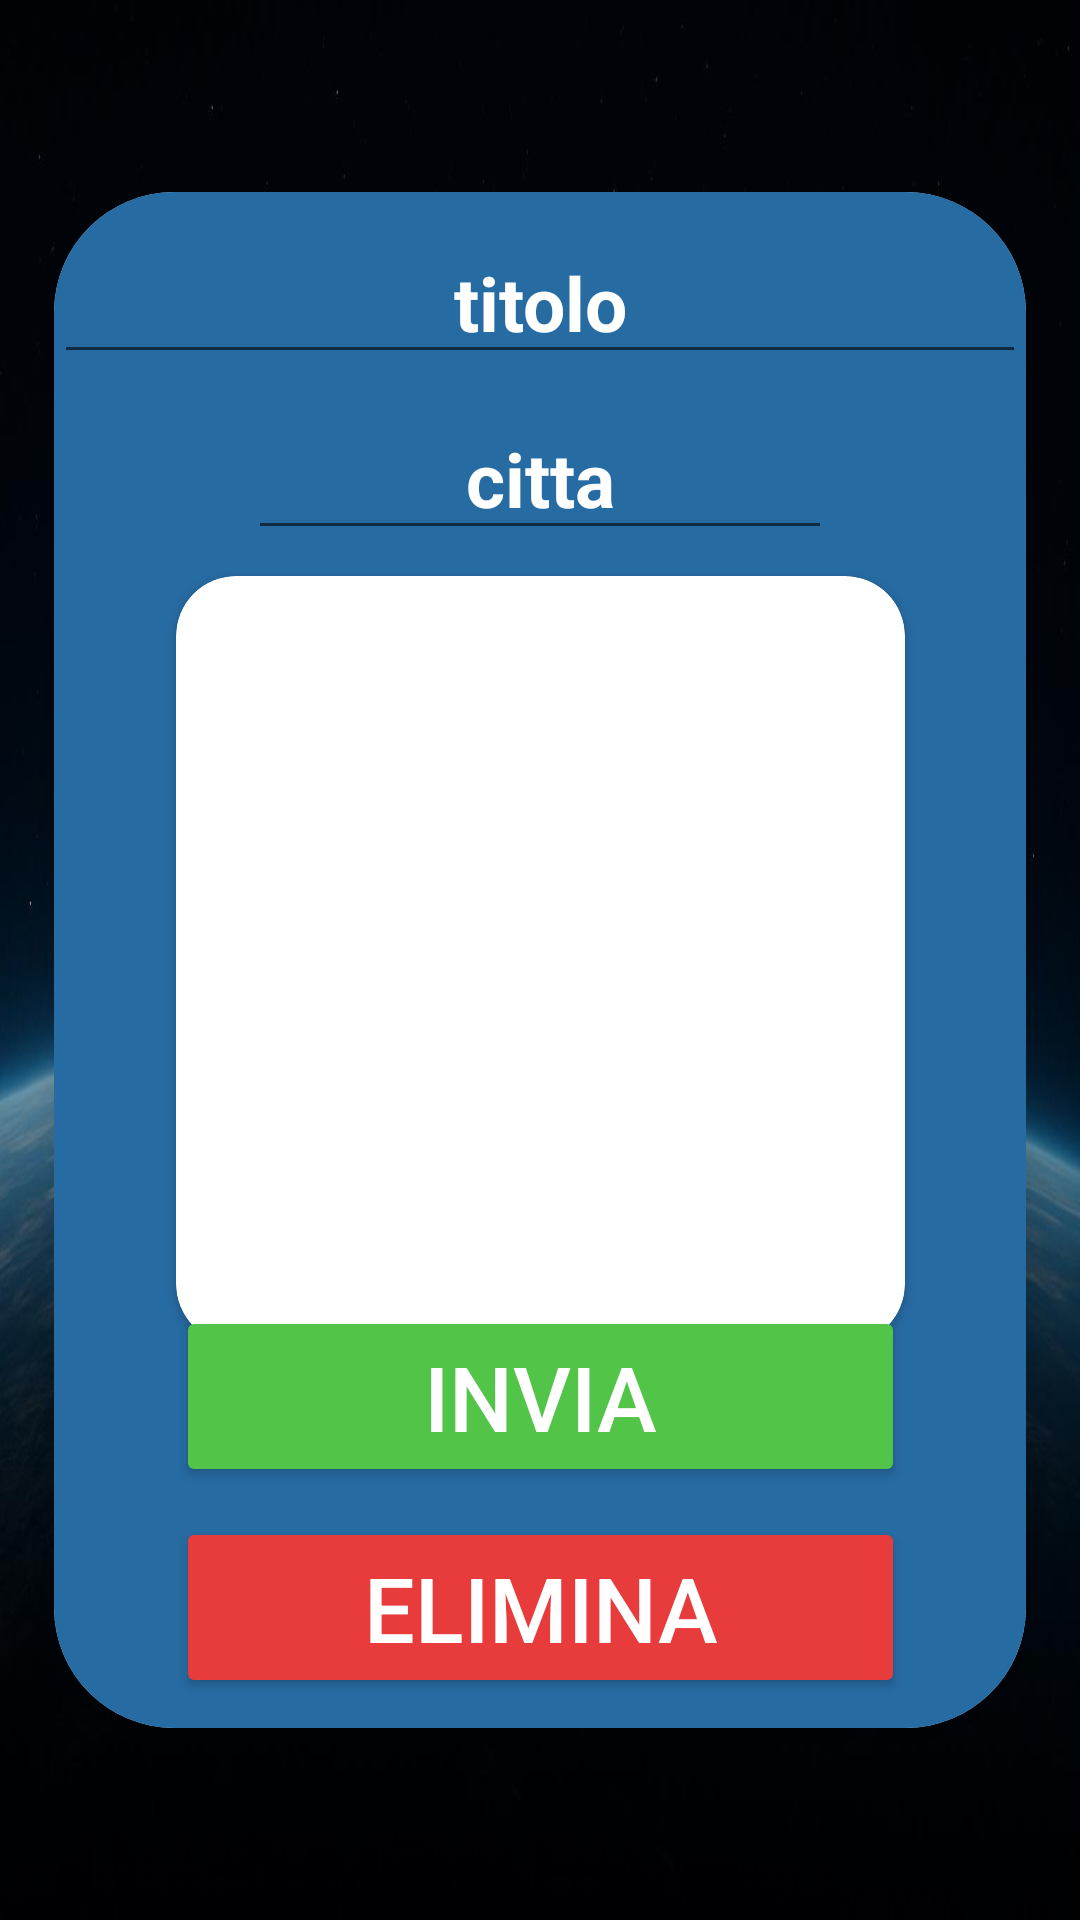

Android layout source for this screen:
<!-- AndroidManifest.xml: application theme Theme.MyApplication -->
<!-- res/layout/fragrimuovi_ricordo_layout.xml -->
<?xml version="1.0" encoding="utf-8"?>
<androidx.constraintlayout.widget.ConstraintLayout
    xmlns:android="http://schemas.android.com/apk/res/android"
    xmlns:app="http://schemas.android.com/apk/res-auto"
    xmlns:tools="http://schemas.android.com/tools"
android:layout_height="match_parent"
    android:background="@drawable/fotospazio"
    android:layout_width="match_parent">
<androidx.cardview.widget.CardView
    android:layout_width="0dp"
    app:layout_constraintWidth_percent="0.90"
    android:layout_height="0dp"
    app:layout_constraintHeight_percent="0.80"
app:layout_constraintTop_toTopOf="parent"
    app:layout_constraintBottom_toBottomOf="parent"
    app:layout_constraintStart_toStartOf="parent"
    app:layout_constraintEnd_toEndOf="parent"
    app:cardElevation="8dp"
    app:cardCornerRadius="40dp"
    android:background="#276BA3"
    >
    <androidx.constraintlayout.widget.ConstraintLayout
        android:layout_width="match_parent"
        android:layout_height="match_parent"
        android:background="#276BA3"
        >
        <androidx.cardview.widget.CardView
            android:id="@+id/card_img_ricordo"
            android:layout_width="0dp"
            app:layout_constraintWidth_percent="0.75"
            android:layout_height="0dp"
            app:layout_constraintHeight_percent="0.50"
            app:layout_constraintStart_toStartOf="parent"
            app:layout_constraintTop_toTopOf="parent"
            app:layout_constraintEnd_toEndOf="parent"
            app:layout_constraintBottom_toBottomOf="parent"
            app:cardCornerRadius="20dp"
            android:layout_margin="8dp"
            app:cardElevation="2dp">
            <ImageView
                android:id="@+id/img_ricordo"
                android:layout_width="match_parent"
                android:scaleType="centerCrop"
                android:layout_height="match_parent"
                tools:src="@drawable/logo_senza_sfondo"
                />
        </androidx.cardview.widget.CardView>

        <EditText
            android:id="@+id/txt_titolo"
            android:textAlignment="center"
            android:textColor="@color/white"
            android:layout_width="match_parent"
            android:layout_height="wrap_content"
            app:layout_constraintTop_toTopOf="parent"
            android:layout_marginTop="10dp"
            android:text="titolo"
            android:textSize="25sp"
            android:textStyle="bold"
            />

        <EditText
            android:id="@+id/txt_citta"
            android:textAlignment="center"
            android:textColor="@color/white"
            android:layout_width="0dp"
            android:layout_height="wrap_content"
            android:layout_marginStart="20dp"
            android:text="citta"
            android:layout_margin="8dp"
            android:textSize="25sp"
            android:textStyle="bold"
app:layout_constraintTop_toBottomOf="@id/txt_titolo"
            app:layout_constraintStart_toStartOf="parent"
            app:layout_constraintEnd_toEndOf="parent"
            app:layout_constraintWidth_percent="0.60"
            />
        <Button
            android:id="@+id/btnelimina"
            android:layout_width="0dp"
            app:layout_constraintWidth_percent="0.75"
            android:layout_height="wrap_content"
            app:layout_constraintBottom_toBottomOf="parent"
            app:layout_constraintEnd_toEndOf="parent"
            app:layout_constraintStart_toStartOf="parent"
            android:text="ELIMINA"
            android:textSize="30sp"
            android:textColor="@color/white"
            android:backgroundTint="#E83B3B"
            android:layout_marginBottom="10dp"
            />
        <Button
            android:id="@+id/btninvia"
            android:layout_width="0dp"
            app:layout_constraintWidth_percent="0.75"
            android:layout_height="wrap_content"
            app:layout_constraintBottom_toTopOf="@id/btnelimina"
            app:layout_constraintEnd_toEndOf="parent"
            app:layout_constraintStart_toStartOf="parent"
            android:text="INVIA"
            android:textSize="30sp"
            android:layout_marginBottom="10dp"
            android:textColor="@color/white"
            android:backgroundTint="#52C549"
            />

    </androidx.constraintlayout.widget.ConstraintLayout>
</androidx.cardview.widget.CardView>
</androidx.constraintlayout.widget.ConstraintLayout>
<!-- resources referenced by this layout -->
<resources>
  <!-- drawable fotospazio: jpeg bitmap (drawable, 44919 bytes) -->
  <style name="Theme.MyApplication" parent="Theme.AppCompat.Light.NoActionBar" />
  <!-- not gathered from this repository: default colours our renderer supplied (Android Studio template values) -->
  <color name="white">#FFFFFFFF</color>
</resources>
